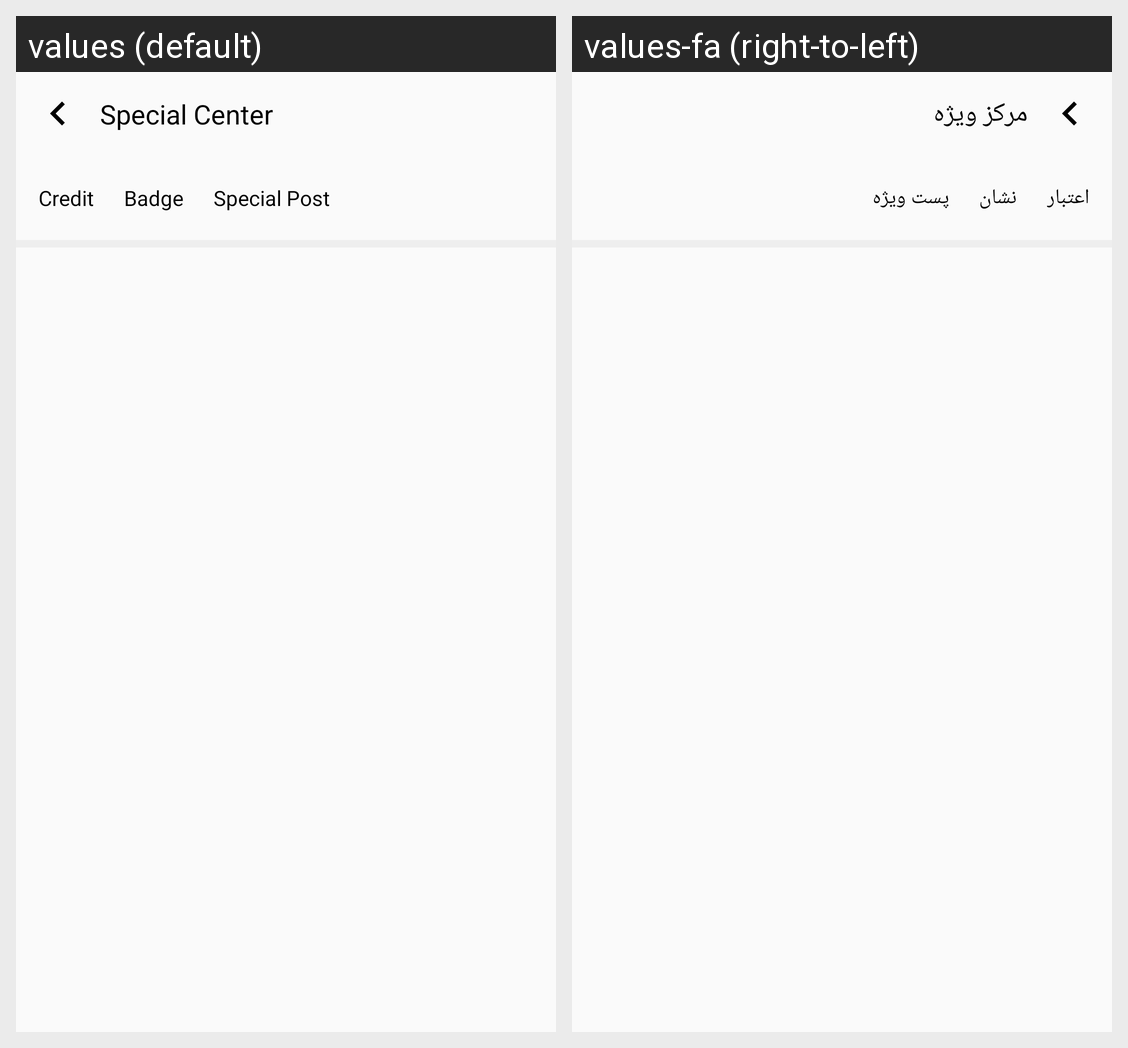

The Android screen above is rendered under two locales of the same app. Produce the string resources it draws, with the default and per-locale values.
Android screen res/layout/social_profile_specialcenter.xml rendered under 2 locales, left to right: values (default), values-fa (right-to-left). Device: Nexus 5 (rendered at 1080×1920; each locale shown at half size, 540×960, under a caption strip naming it); theme AppThemeLight.
Strings drawn on this screen, with the default value and each locale's value (text and hints the layout hard-codes, and strings that could not be matched under every locale, appear in the picture but are not listed):

SocialProfileSpecialCenterUI
  values: Special Center
  values-fa: مرکز ویژه

SocialProfileSpecialCenterUICredit
  values: Credit
  values-fa: اعتبار

SocialProfileSpecialCenterUIBadge
  values: Badge
  values-fa: نشان

SocialProfileSpecialCenterUISpecialPost
  values: Special Post
  values-fa: پست ویژه
